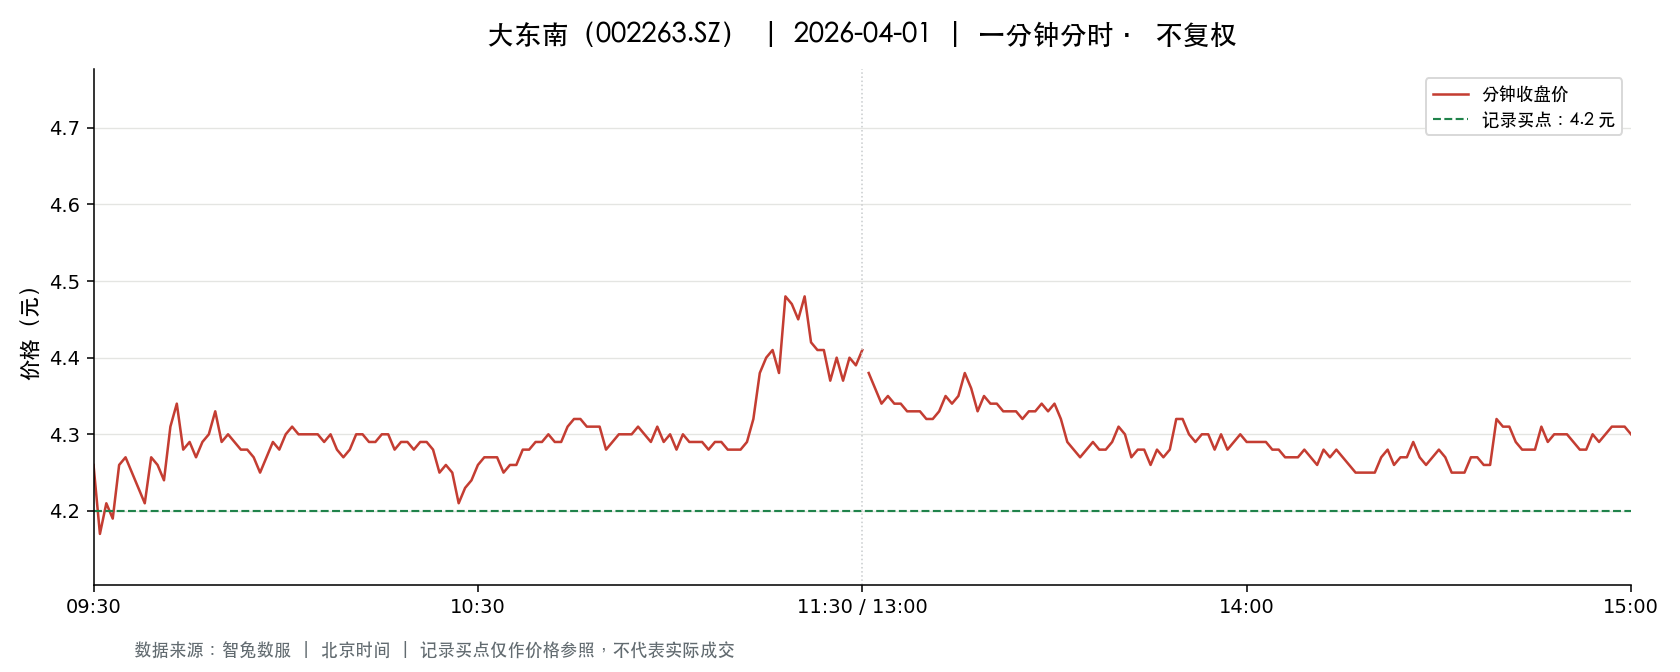

The table this chart was drawn from, first rows:
t, o, h, l, c, v, a, pc, sf
2026-04-01 09:30:00, 4.26, 4.26, 4.26, 4.26, 126856, 54040834, 4.51, 0.0
2026-04-01 09:31:00, 4.22, 4.33, 4.16, 4.17, 299767, 127388537, 4.26, 0.0
2026-04-01 09:32:00, 4.2, 4.25, 4.19, 4.21, 125611, 52890908, 4.17, 0.0
2026-04-01 09:33:00, 4.21, 4.22, 4.15, 4.19, 126940, 53120159, 4.21, 0.0
2026-04-01 09:34:00, 4.2, 4.26, 4.19, 4.26, 59494, 25122266, 4.19, 0.0
2026-04-01 09:35:00, 4.26, 4.27, 4.21, 4.27, 71025, 30071644, 4.26, 0.0
2026-04-01 09:36:00, 4.27, 4.27, 4.22, 4.25, 62338, 26444728, 4.27, 0.0
2026-04-01 09:37:00, 4.25, 4.25, 4.23, 4.23, 35502, 15046889, 4.25, 0.0
2026-04-01 09:38:00, 4.21, 4.22, 4.2, 4.21, 56857, 23932565, 4.23, 0.0
2026-04-01 09:39:00, 4.21, 4.27, 4.21, 4.27, 40884, 17379728, 4.21, 0.0
2026-04-01 09:40:00, 4.27, 4.27, 4.23, 4.26, 33365, 14176128, 4.27, 0.0
2026-04-01 09:41:00, 4.25, 4.27, 4.24, 4.24, 43811, 18647146, 4.26, 0.0
2026-04-01 09:42:00, 4.25, 4.33, 4.24, 4.31, 52379, 22405297, 4.24, 0.0
2026-04-01 09:43:00, 4.31, 4.34, 4.31, 4.34, 103991, 44932136, 4.31, 0.0
2026-04-01 09:44:00, 4.33, 4.35, 4.27, 4.28, 47216, 20318461, 4.34, 0.0
2026-04-01 09:45:00, 4.29, 4.29, 4.28, 4.29, 29882, 12811139, 4.28, 0.0
2026-04-01 09:46:00, 4.29, 4.29, 4.26, 4.27, 44631, 19093368, 4.29, 0.0
2026-04-01 09:47:00, 4.27, 4.3, 4.27, 4.29, 43556, 18648183, 4.27, 0.0
2026-04-01 09:48:00, 4.29, 4.32, 4.29, 4.3, 37645, 16242471, 4.29, 0.0
2026-04-01 09:49:00, 4.31, 4.34, 4.31, 4.33, 46172, 19964321, 4.3, 0.0
2026-04-01 09:50:00, 4.32, 4.32, 4.28, 4.29, 33473, 14394787, 4.33, 0.0
2026-04-01 09:51:00, 4.28, 4.3, 4.28, 4.3, 19722, 8465874, 4.29, 0.0
2026-04-01 09:52:00, 4.3, 4.32, 4.29, 4.29, 27198, 11700547, 4.3, 0.0
2026-04-01 09:53:00, 4.29, 4.3, 4.28, 4.28, 30924, 13257643, 4.29, 0.0
2026-04-01 09:54:00, 4.28, 4.29, 4.27, 4.28, 28084, 12024683, 4.28, 0.0
2026-04-01 09:55:00, 4.28, 4.28, 4.26, 4.27, 20948, 8946163, 4.28, 0.0
2026-04-01 09:56:00, 4.27, 4.27, 4.25, 4.25, 22141, 9442563, 4.27, 0.0
2026-04-01 09:57:00, 4.25, 4.27, 4.25, 4.27, 21697, 9238287, 4.25, 0.0
2026-04-01 09:58:00, 4.27, 4.29, 4.26, 4.29, 14767, 6319897, 4.27, 0.0
2026-04-01 09:59:00, 4.28, 4.3, 4.28, 4.28, 34743, 14909353, 4.29, 0.0
2026-04-01 10:00:00, 4.28, 4.3, 4.28, 4.3, 14622, 6269001, 4.28, 0.0
2026-04-01 10:01:00, 4.3, 4.31, 4.29, 4.31, 19591, 8427354, 4.3, 0.0
2026-04-01 10:02:00, 4.3, 4.31, 4.29, 4.3, 16292, 7007431, 4.31, 0.0
2026-04-01 10:03:00, 4.31, 4.31, 4.28, 4.3, 24489, 10507991, 4.3, 0.0
2026-04-01 10:04:00, 4.29, 4.31, 4.28, 4.3, 13468, 5788606, 4.3, 0.0
2026-04-01 10:05:00, 4.3, 4.31, 4.29, 4.3, 13248, 5695822, 4.3, 0.0
2026-04-01 10:06:00, 4.3, 4.3, 4.26, 4.29, 26224, 11218527, 4.3, 0.0
2026-04-01 10:07:00, 4.3, 4.31, 4.3, 4.3, 15711, 6763659, 4.29, 0.0
2026-04-01 10:08:00, 4.29, 4.29, 4.27, 4.28, 12472, 5340177, 4.3, 0.0
2026-04-01 10:09:00, 4.27, 4.28, 4.27, 4.27, 12112, 5174466, 4.28, 0.0
2026-04-01 10:10:00, 4.28, 4.29, 4.28, 4.28, 16519, 7074817, 4.27, 0.0
2026-04-01 10:11:00, 4.28, 4.3, 4.28, 4.3, 8703, 3731691, 4.28, 0.0
2026-04-01 10:12:00, 4.3, 4.3, 4.29, 4.3, 10701, 4595224, 4.3, 0.0
2026-04-01 10:13:00, 4.3, 4.3, 4.29, 4.29, 7086, 3042943, 4.3, 0.0
2026-04-01 10:14:00, 4.29, 4.29, 4.28, 4.29, 11299, 4844851, 4.29, 0.0
2026-04-01 10:15:00, 4.28, 4.3, 4.28, 4.3, 7348, 3154622, 4.29, 0.0
2026-04-01 10:16:00, 4.29, 4.3, 4.28, 4.3, 10998, 4719789, 4.3, 0.0
2026-04-01 10:17:00, 4.29, 4.3, 4.28, 4.28, 13077, 5604162, 4.3, 0.0
2026-04-01 10:18:00, 4.28, 4.29, 4.28, 4.29, 6757, 2894628, 4.28, 0.0
2026-04-01 10:19:00, 4.27, 4.29, 4.27, 4.29, 12763, 5460471, 4.29, 0.0
2026-04-01 10:20:00, 4.29, 4.29, 4.28, 4.28, 6717, 2877030, 4.29, 0.0
2026-04-01 10:21:00, 4.28, 4.29, 4.28, 4.29, 11954, 5124288, 4.28, 0.0
2026-04-01 10:22:00, 4.28, 4.29, 4.28, 4.29, 15855, 6794456, 4.29, 0.0
2026-04-01 10:23:00, 4.27, 4.28, 4.25, 4.28, 39254, 16750569, 4.29, 0.0
2026-04-01 10:24:00, 4.27, 4.27, 4.25, 4.25, 13718, 5838694, 4.28, 0.0
2026-04-01 10:25:00, 4.27, 4.27, 4.25, 4.26, 14618, 6228194, 4.25, 0.0
2026-04-01 10:26:00, 4.26, 4.27, 4.24, 4.25, 19564, 8316822, 4.26, 0.0
2026-04-01 10:27:00, 4.24, 4.24, 4.21, 4.21, 25167, 10643265, 4.25, 0.0
2026-04-01 10:28:00, 4.24, 4.24, 4.23, 4.23, 19325, 8177089, 4.21, 0.0
2026-04-01 10:29:00, 4.23, 4.25, 4.23, 4.24, 8067, 3419952, 4.23, 0.0
... 181 more rows
